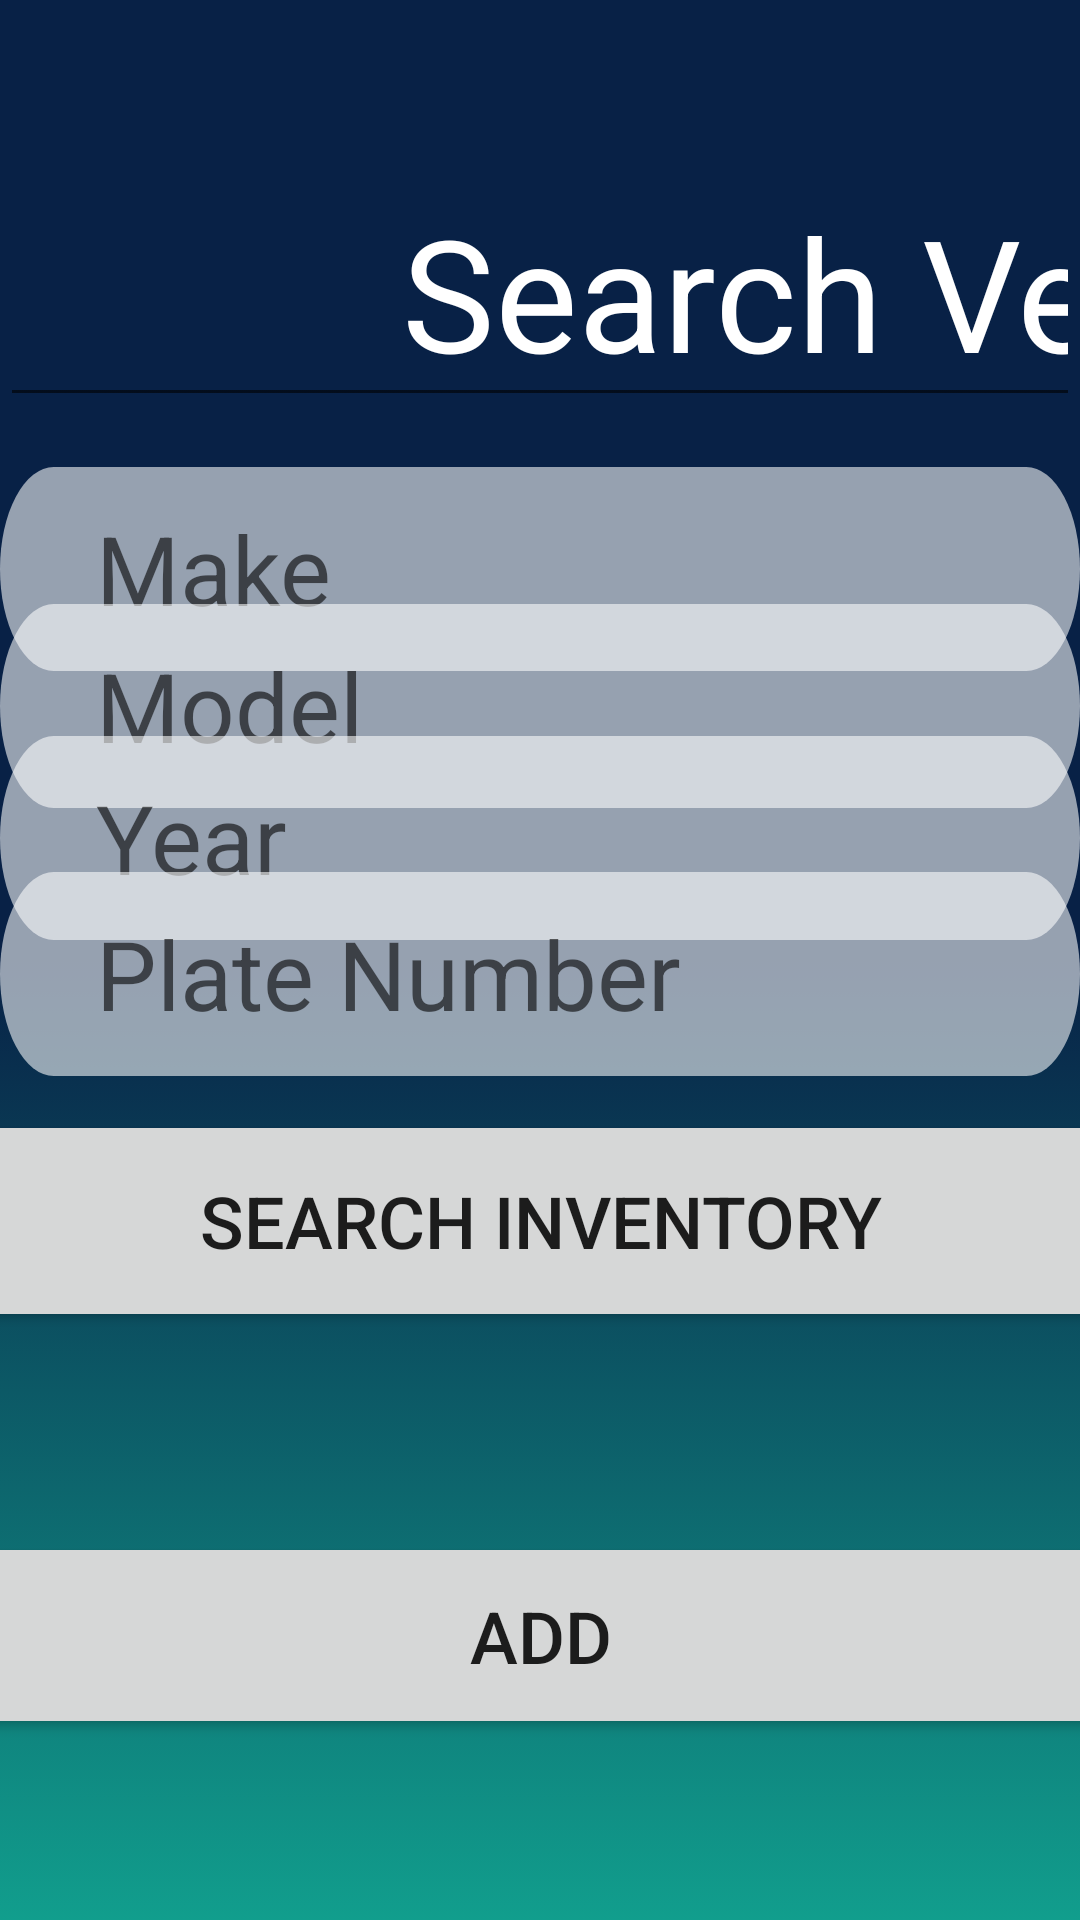

Write the Android layout XML for this screen, with the resource values it uses.
<!-- AndroidManifest.xml: application theme Theme.Wheelstogo -->
<!-- res/layout/activity_register.xml -->
<?xml version="1.0" encoding="utf-8"?>
<androidx.constraintlayout.widget.ConstraintLayout xmlns:android="http://schemas.android.com/apk/res/android"
    xmlns:app="http://schemas.android.com/apk/res-auto"
    xmlns:tools="http://schemas.android.com/tools"
    android:layout_width="match_parent"
    android:layout_height="match_parent"
    android:background="@drawable/main_backround">

    <EditText
        android:id="@+id/car_make"
        android:layout_width="wrap_content"
        android:layout_height="wrap_content"
        android:background="@drawable/ic_edit_profile_button"
        android:ems="10"
        android:hint="Make"
        android:inputType="textPersonName"
        android:paddingLeft="32dp"
        android:textSize="32dp"
        app:layout_constraintBottom_toBottomOf="parent"
        app:layout_constraintEnd_toEndOf="parent"
        app:layout_constraintHorizontal_bias="0.502"
        app:layout_constraintStart_toStartOf="parent"
        app:layout_constraintTop_toTopOf="parent"
        app:layout_constraintVertical_bias="0.272"
        tools:ignore="SpeakableTextPresentCheck" />

    <EditText
        android:id="@+id/car_model"
        android:layout_width="wrap_content"
        android:layout_height="wrap_content"
        android:background="@drawable/ic_edit_profile_button"
        android:ems="10"
        android:hint="Model"
        android:inputType="textPersonName"
        android:paddingLeft="32sp"
        android:textSize="32sp"
        app:layout_constraintBottom_toBottomOf="parent"
        app:layout_constraintEnd_toEndOf="parent"
        app:layout_constraintStart_toStartOf="parent"
        app:layout_constraintTop_toTopOf="parent"
        app:layout_constraintVertical_bias="0.352"
        tools:ignore="SpeakableTextPresentCheck" />

    <EditText
        android:id="@+id/car_year"
        android:layout_width="wrap_content"
        android:layout_height="wrap_content"
        android:background="@drawable/ic_edit_profile_button"
        android:ems="10"
        android:hint="Year"
        android:inputType="textPersonName"
        android:paddingLeft="32dp"
        android:textSize="32sp"
        app:layout_constraintBottom_toBottomOf="parent"
        app:layout_constraintEnd_toEndOf="parent"
        app:layout_constraintStart_toStartOf="parent"
        app:layout_constraintTop_toTopOf="parent"
        app:layout_constraintVertical_bias="0.429"
        tools:ignore="SpeakableTextPresentCheck" />

    <EditText
        android:id="@+id/car_platenumber"
        android:layout_width="wrap_content"
        android:layout_height="wrap_content"
        android:background="@drawable/ic_edit_profile_button"
        android:ems="10"
        android:hint="Plate Number"
        android:inputType="textPersonName"
        android:paddingLeft="32dp"
        android:textSize="32sp"
        app:layout_constraintBottom_toBottomOf="parent"
        app:layout_constraintEnd_toEndOf="parent"
        app:layout_constraintStart_toStartOf="parent"
        app:layout_constraintTop_toTopOf="parent"
        app:layout_constraintVertical_bias="0.508"
        tools:ignore="SpeakableTextPresentCheck" />

    <EditText
        android:id="@+id/editTextTextPersonName7"
        android:layout_width="wrap_content"
        android:layout_height="wrap_content"
        android:ems="10"
        android:inputType="textPersonName"
        android:text="          Search Vehicle"
        android:textColor="@color/white"
        android:textSize="52sp"
        app:layout_constraintBottom_toTopOf="@+id/car_make"
        app:layout_constraintEnd_toEndOf="parent"
        app:layout_constraintStart_toStartOf="parent"
        app:layout_constraintTop_toTopOf="parent"
        app:layout_constraintVertical_bias="0.761" />

    <Button
        android:id="@+id/button_add"
        android:layout_width="683dp"
        android:layout_height="69dp"
        android:layout_marginTop="152dp"
        android:text="Add"
        android:textSize="24sp"
        app:layout_constraintEnd_toEndOf="parent"
        app:layout_constraintStart_toStartOf="parent"
        app:layout_constraintTop_toBottomOf="@+id/car_platenumber" />

    <Button
        android:id="@+id/button_seach"
        android:layout_width="690dp"
        android:layout_height="74dp"
        android:layout_marginBottom="196dp"
        android:text="Search Inventory"
        android:textSize="24sp"
        app:layout_constraintBottom_toBottomOf="parent"
        app:layout_constraintEnd_toEndOf="parent"
        app:layout_constraintStart_toStartOf="parent" />
</androidx.constraintlayout.widget.ConstraintLayout>
<!-- resources referenced by this layout -->
<resources>
  <color name="white">#FFFFFFFF</color>
  <!-- drawable ic_edit_profile_button (drawable) -->
  <vector xmlns:android="http://schemas.android.com/apk/res/android"
      android:width="683dp"
      android:height="68dp"
      android:viewportWidth="683"
      android:viewportHeight="68">
    <path
        android:pathData="M34,0L649,0A34,34 0,0 1,683 34L683,34A34,34 0,0 1,649 68L34,68A34,34 0,0 1,0 34L0,34A34,34 0,0 1,34 0z"
        android:fillColor="#ffffff"
        android:fillAlpha="0.58"/>
  </vector>
  <!-- drawable main_backround (drawable) -->
  <?xml version="1.0" encoding="utf-8"?>
  <selector xmlns:android="http://schemas.android.com/apk/res/android">
      <item>
          <shape>
              <gradient
                  android:angle="90"
                  android:startColor="#119E8D"
                  android:centerColor="#082146"
                  android:endColor="#082146"
                  android:type="linear"/>
          </shape>
      </item>
  </selector>
  <style name="Theme.Wheelstogo" parent="Theme.MaterialComponents.DayNight.DarkActionBar">
  
          <item name="windowActionBar">false</item>
          <item name="windowNoTitle">true</item>
          <item name="android:windowFullscreen">true</item>
          <item name="android:windowContentTransitions">true</item>
          
          <item name="colorPrimary">@color/purple_500</item>
          <item name="colorPrimaryVariant">@color/purple_700</item>
          <item name="colorOnPrimary">@color/white</item>
          
          <item name="colorSecondary">@color/teal_200</item>
          <item name="colorSecondaryVariant">@color/teal_700</item>
          <item name="colorOnSecondary">@color/black</item>
          
          <item name="android:statusBarColor" tools:targetApi="l">?attr/colorPrimaryVariant</item>
          
      </style>
  <color name="purple_500">#FF6200EE</color>
  <color name="purple_700">#FF3700B3</color>
  <color name="teal_200">#FF03DAC5</color>
  <color name="teal_700">#FF018786</color>
  <color name="black">#FF000000</color>
</resources>
